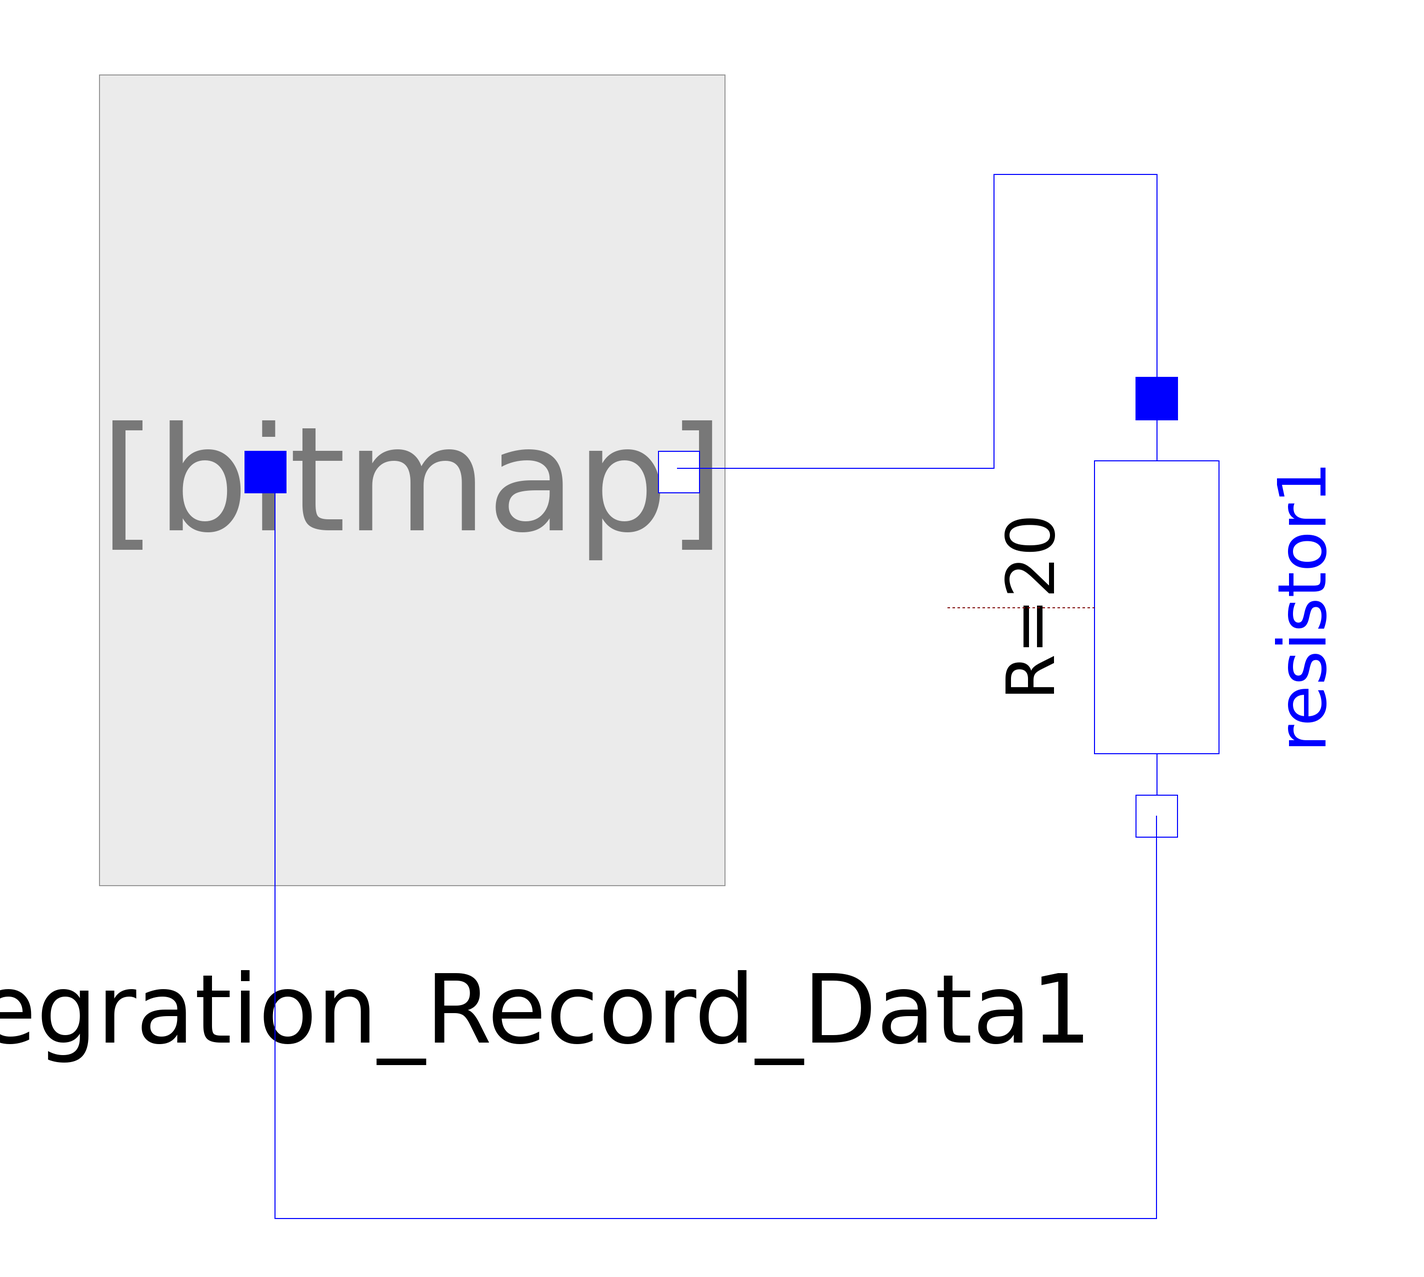

The Modelica model whose source follows is shown above as a component diagram (icons at their Placement, wires along their Line points).

model Bateriatest
    Modelo_Secuencial_Bycicle.Integration_Record_Data integration_Record_Data1 annotation(
      Placement(visible = true, transformation(origin = {-81, 51}, extent = {{-107, -107}, {107, 107}}, rotation = 0)));
  Modelica.Electrical.Analog.Basic.Resistor resistor1(R = 20)  annotation(
      Placement(visible = true, transformation(origin = {96, 16}, extent = {{-54, -54}, {54, 54}}, rotation = -90)));
    equation
    connect(integration_Record_Data1.n, resistor1.p) annotation(
      Line(points = {{-28, 52}, {54, 52}, {54, 128}, {96, 128}, {96, 70}}, color = {0, 0, 255}));
    connect(integration_Record_Data1.p, resistor1.n) annotation(
      Line(points = {{-134, 52}, {-132, 52}, {-132, -142}, {96, -142}, {96, -38}}, color = {0, 0, 255}));
    annotation(
      Icon(coordinateSystem(extent = {{-200, -200}, {200, 200}})),
      Diagram(coordinateSystem(extent = {{-200, -200}, {200, 200}})));
  end Bateriatest;